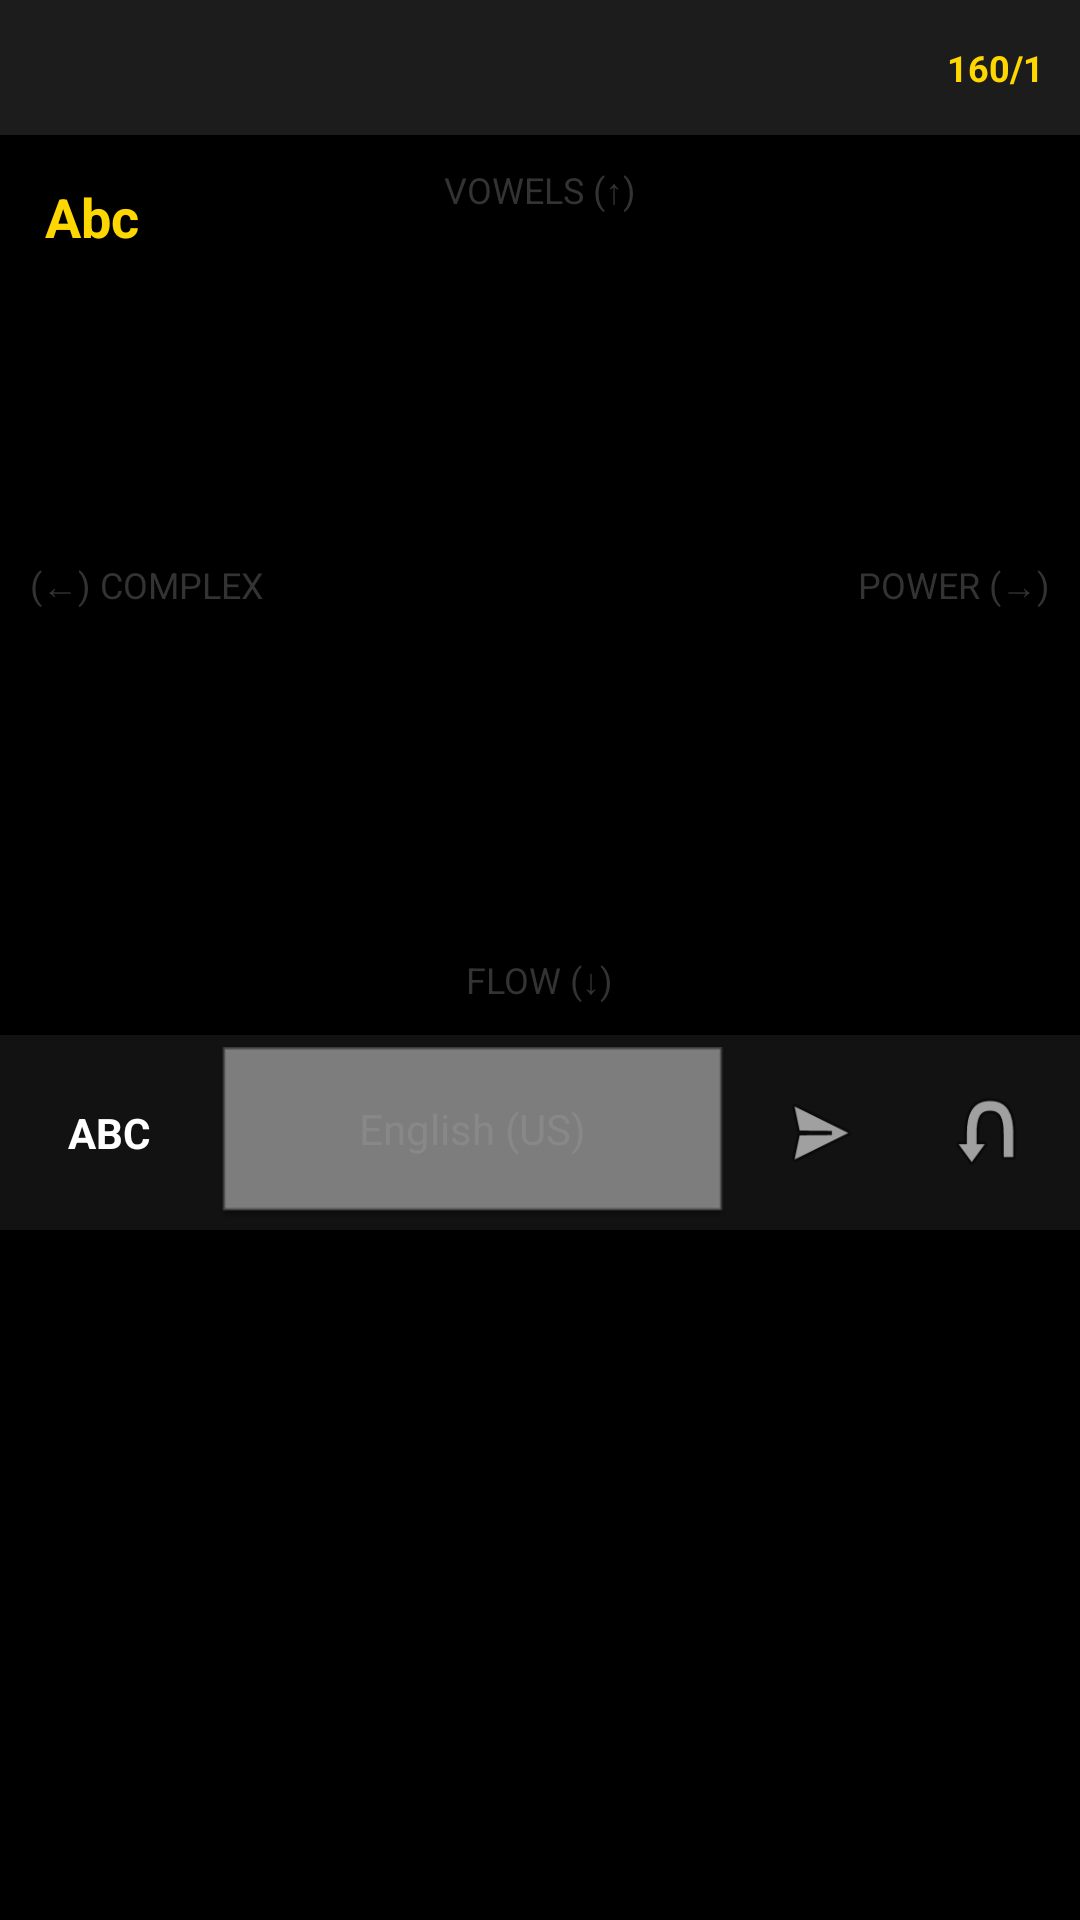

Produce the Android XML layout that renders to this screen, including the resource entries it uses.
<!-- AndroidManifest.xml: application theme Theme.ElDaniel -->
<!-- res/layout/keyboard_view.xml -->
<?xml version="1.0" encoding="utf-8"?>
<LinearLayout xmlns:android="http://schemas.android.com/apk/res/android"
    xmlns:tools="http://schemas.android.com/tools"
    android:layout_width="match_parent"
    android:layout_height="wrap_content"
    android:orientation="vertical"
    android:background="#000000"
    tools:ignore="HardcodedText">

    <RelativeLayout
        android:id="@+id/keyboard_header_bar"
        android:layout_width="match_parent"
        android:layout_height="45dp"
        android:background="#1C1C1C">

        <HorizontalScrollView
            android:id="@+id/suggestion_tray"
            android:layout_width="match_parent"
            android:layout_height="match_parent"
            android:layout_toStartOf="@id/sms_counter_text"
            android:layout_alignParentStart="true"
            android:scrollbars="none">

            <LinearLayout
                android:id="@+id/suggestion_container"
                android:layout_width="wrap_content"
                android:layout_height="match_parent"
                android:orientation="horizontal"
                android:padding="5dp"
                android:gravity="center_vertical" />
        </HorizontalScrollView>

        <TextView
            android:id="@+id/sms_counter_text"
            android:layout_width="wrap_content"
            android:layout_height="wrap_content"
            android:layout_alignParentEnd="true"
            android:layout_centerInParent="true"
            android:layout_marginEnd="12dp"
            android:text="160/1"
            android:textColor="#FFD700"
            android:textSize="12sp"
            android:textStyle="bold" />

    </RelativeLayout>

    <FrameLayout
        android:id="@+id/swipe_touch_area"
        android:layout_width="match_parent"
        android:layout_height="300dp">

        <TextView
            android:id="@+id/case_indicator"
            android:layout_width="wrap_content"
            android:layout_height="wrap_content"
            android:layout_gravity="top|start"
            android:layout_margin="15dp"
            android:text="Abc"
            android:textColor="#FFD700"
            android:textSize="18sp"
            android:textStyle="bold" />

        <TextView android:layout_gravity="top|center_horizontal" android:text="VOWELS (↑)" android:textColor="#333333" android:textSize="12sp" android:layout_marginTop="10dp" android:layout_width="wrap_content" android:layout_height="wrap_content" />
        <TextView android:layout_gravity="bottom|center_horizontal" android:text="FLOW (↓)" android:textColor="#333333" android:textSize="12sp" android:layout_marginBottom="10dp" android:layout_width="wrap_content" android:layout_height="wrap_content" />
        <TextView android:layout_gravity="center_vertical|end" android:text="POWER (→)" android:textColor="#333333" android:textSize="12sp" android:layout_marginEnd="10dp" android:layout_width="wrap_content" android:layout_height="wrap_content" />
        <TextView android:layout_gravity="center_vertical|start" android:text="(←) COMPLEX" android:textColor="#333333" android:textSize="12sp" android:layout_marginStart="10dp" android:layout_width="wrap_content" android:layout_height="wrap_content" />

        <TextView
            android:id="@+id/list_preview"
            android:layout_width="wrap_content"
            android:layout_height="wrap_content"
            android:layout_gravity="center"
            android:layout_marginBottom="80dp"
            android:textColor="#FFD700"
            android:textSize="22sp"
            android:letterSpacing="0.3"
            android:visibility="invisible" />

        <TextView
            android:id="@+id/preview_bubble"
            android:layout_width="wrap_content"
            android:layout_height="wrap_content"
            android:layout_gravity="center"
            android:textColor="#FFD700"
            android:textSize="80sp"
            android:textStyle="bold"
            android:visibility="invisible" />
    </FrameLayout>

    <LinearLayout
        android:layout_width="match_parent"
        android:layout_height="65dp"
        android:orientation="horizontal"
        android:padding="4dp"
        android:background="#121212">

        <TextView
            android:id="@+id/mode_button"
            android:layout_width="65dp"
            android:layout_height="match_parent"
            android:text="ABC"
            android:gravity="center"
            android:textColor="#FFFFFF"
            android:textStyle="bold"
            android:background="?android:attr/selectableItemBackground" />

        <TextView
            android:id="@+id/space_bar"
            android:layout_width="0dp"
            android:layout_height="match_parent"
            android:layout_weight="1"
            android:layout_marginHorizontal="4dp"
            android:text="English (US)"
            android:gravity="center"
            android:textColor="#888888"
            android:background="@android:drawable/editbox_dropdown_dark_frame" />

        <ImageView
            android:id="@+id/send_button"
            android:layout_width="55dp"
            android:layout_height="match_parent"
            android:src="@android:drawable/ic_menu_send"
            android:padding="12dp"
            android:contentDescription="Send"
            android:background="?android:attr/selectableItemBackground" />

        <ImageView
            android:id="@+id/newline_button"
            android:layout_width="55dp"
            android:layout_height="match_parent"
            android:src="@android:drawable/ic_menu_revert"
            android:rotation="270"
            android:padding="12dp"
            android:contentDescription="Next Line"
            android:background="?android:attr/selectableItemBackground" />
    </LinearLayout>
</LinearLayout>
<!-- resources referenced by this layout -->
<resources>
  <style name="Theme.ElDaniel" parent="Theme.MaterialComponents.DayNight.DarkActionBar">
          
          <item name="colorPrimary">@color/purple_500</item>
          <item name="colorPrimaryVariant">@color/purple_700</item>
          <item name="colorOnPrimary">@color/white</item>
          
          <item name="colorSecondary">@color/teal_200</item>
          <item name="colorSecondaryVariant">@color/teal_700</item>
          <item name="colorOnSecondary">@color/black</item>
          
          <item name="android:statusBarColor">?attr/colorPrimaryVariant</item>
          
      </style>
  <!-- not gathered from this repository: default colours our renderer supplied (Android Studio template values) -->
  <color name="purple_500">#FF6200EE</color>
  <color name="purple_700">#FF3700B3</color>
  <color name="teal_200">#FF03DAC5</color>
  <color name="teal_700">#FF018786</color>
  <color name="black">#FF000000</color>
  <color name="white">#FFFFFFFF</color>
</resources>
